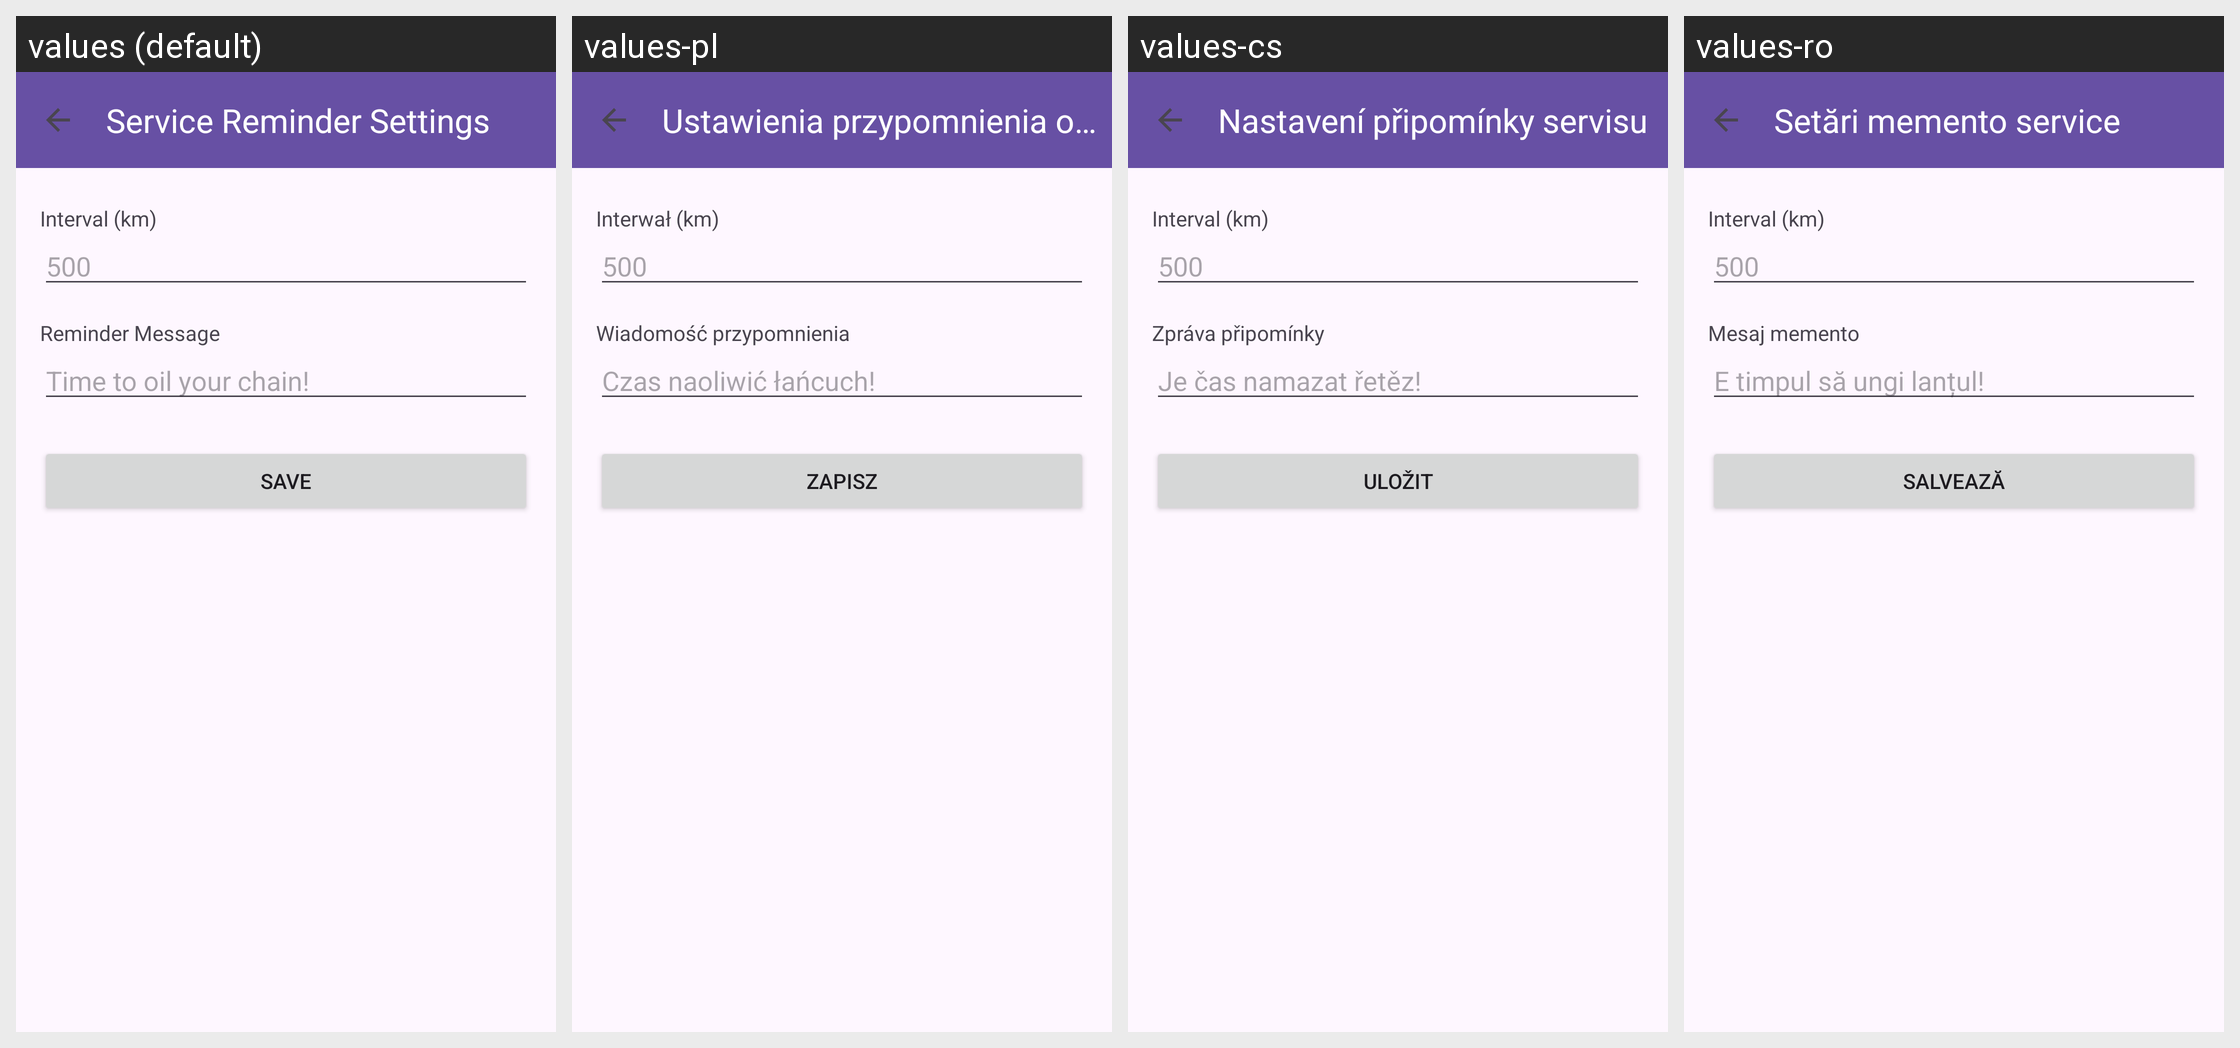

This grid shows one Android layout under several languages. Give, for every string resource on the screen, its name, the default text and each shown locale's text.
Android screen res/layout/activity_service_reminder.xml rendered under 4 locales, left to right: values (default), values-pl, values-cs, values-ro. Device: Nexus 5 (rendered at 1080×1920; each locale shown at half size, 540×960, under a caption strip naming it); theme Theme.FoxBike.
Other locales in the repository, not shown: values-bg, values-de, values-el, values-hr, values-hu, values-ja, values-sk, values-sr, values-zh.
Strings drawn on this screen, with the default value and each locale's value (text and hints the layout hard-codes, and strings that could not be matched under every locale, appear in the picture but are not listed):

service_settings
  values: Service Reminder Settings
  values-pl: Ustawienia przypomnienia o serwisie
  values-cs: Nastavení připomínky servisu
  values-ro: Setări memento service

service_interval
  values: Interval (km)
  values-pl: Interwał (km)
  values-cs: Interval (km)
  values-ro: Interval (km)

service_message
  values: Reminder Message
  values-pl: Wiadomość przypomnienia
  values-cs: Zpráva připomínky
  values-ro: Mesaj memento

oil_chain_reminder
  values: Time to oil your chain!
  values-pl: Czas naoliwić łańcuch!
  values-cs: Je čas namazat řetěz!
  values-ro: E timpul să ungi lanțul!

save
  values: Save
  values-pl: Zapisz
  values-cs: Uložit
  values-ro: Salvează
